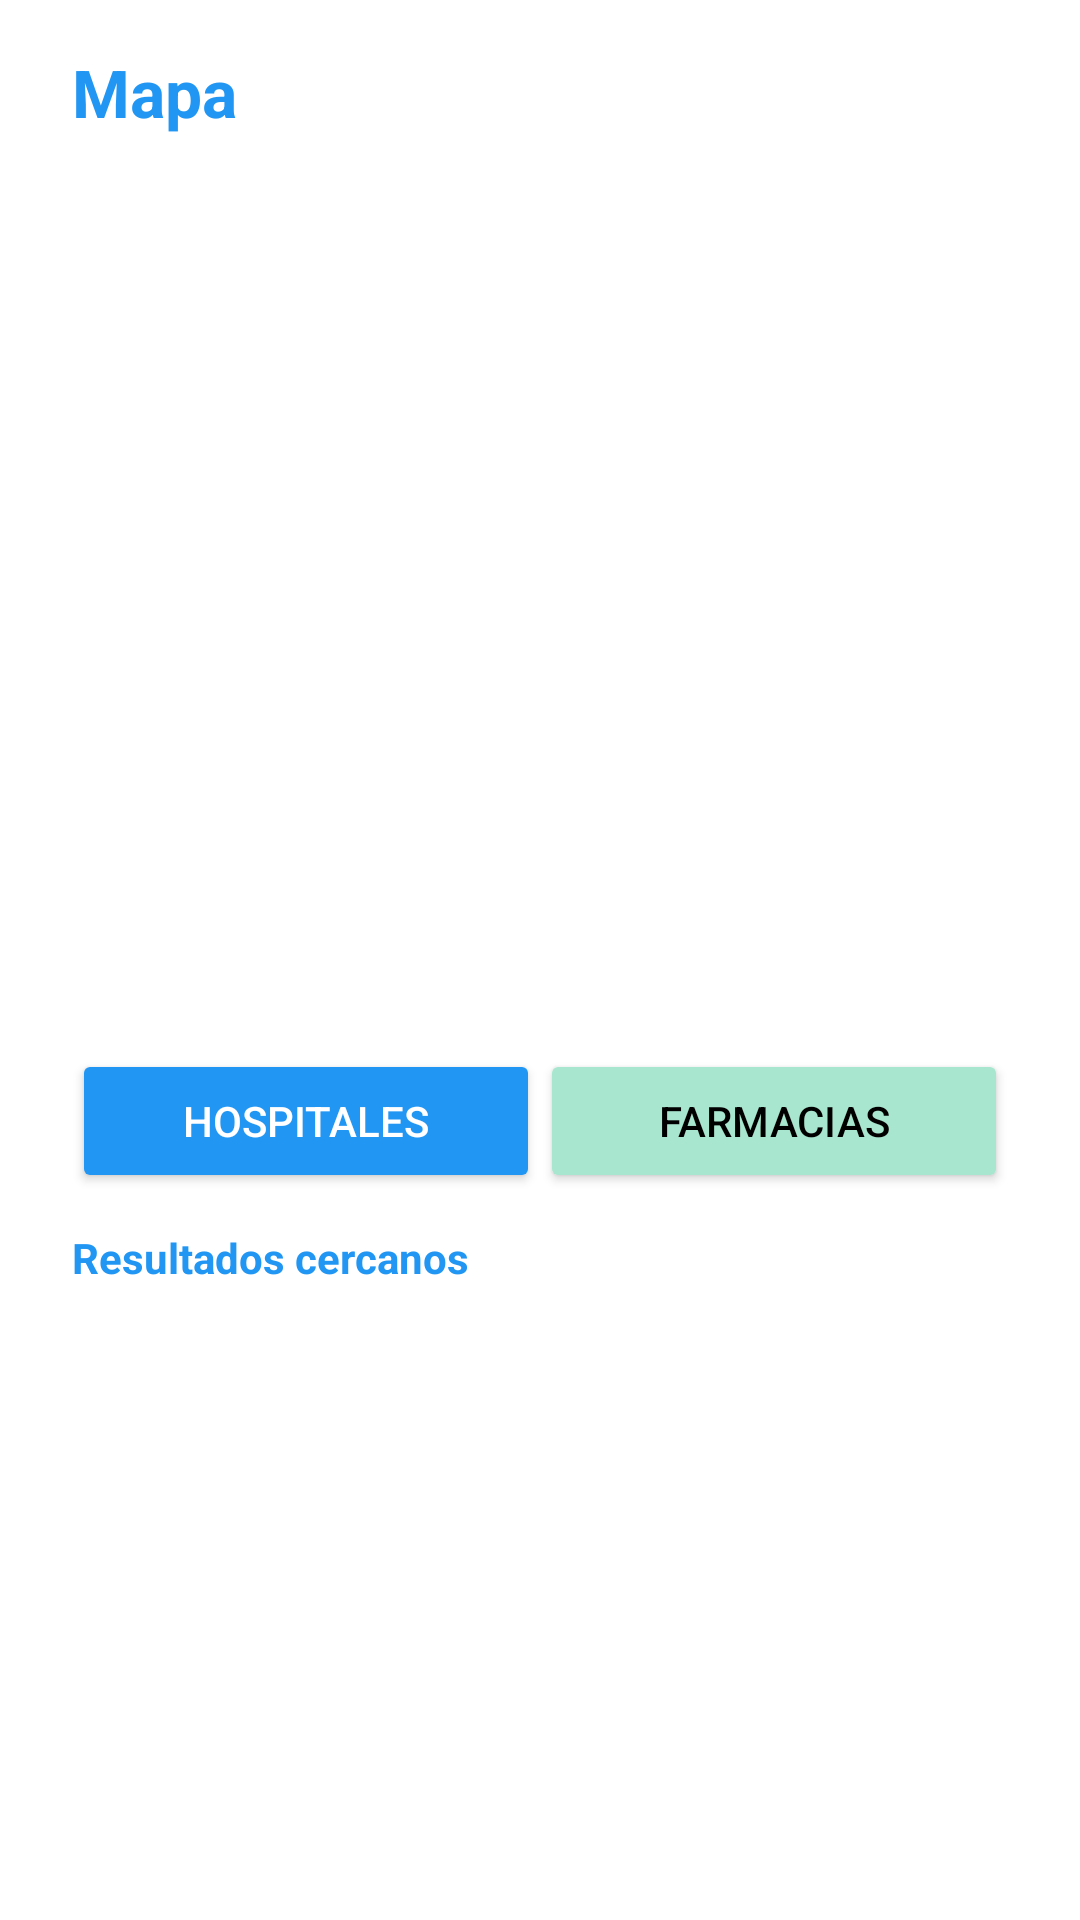

Layout XML and referenced resources for this Android screen:
<!-- AndroidManifest.xml: application theme Theme.Lista_medica2doIntento -->
<!-- res/layout/fragment_mapa.xml -->
<?xml version="1.0" encoding="utf-8"?>
<LinearLayout xmlns:android="http://schemas.android.com/apk/res/android"
    android:layout_width="match_parent"
    android:layout_height="match_parent"
    android:orientation="vertical"
    android:background="@color/fondo_principal"
    android:paddingLeft="24dp"
    android:paddingRight="24dp"
    android:paddingTop="16dp"
    android:paddingBottom="16dp">

    <TextView
        android:id="@+id/tv_titulo_mapa"
        android:layout_width="wrap_content"
        android:layout_height="wrap_content"
        android:text="Mapa"
        android:textStyle="bold"
        android:textSize="22sp"
        android:textColor="@color/azul_principal"
        android:layout_marginBottom="8dp"/>

    <FrameLayout
        android:id="@+id/map_container"
        android:layout_width="match_parent"
        android:layout_height="0dp"
        android:layout_weight="1.5"
        android:layout_marginBottom="16dp"/>

    <LinearLayout
        android:layout_width="match_parent"
        android:layout_height="wrap_content"
        android:orientation="horizontal"
        android:gravity="center_vertical"
        android:layout_marginBottom="12dp">
        <Button
            android:id="@+id/btn_hospitales"
            android:layout_width="0dp"
            android:layout_height="wrap_content"
            android:layout_weight="1"
            android:text="Hospitales"
            android:backgroundTint="@color/azul_principal"
            android:textColor="@color/blanco"/>
        <Button
            android:id="@+id/btn_farmacias"
            android:layout_width="0dp"
            android:layout_height="wrap_content"
            android:layout_weight="1"
            android:text="Farmacias"
            android:backgroundTint="@color/verde_claro"
            android:textColor="@color/negro"/>
    </LinearLayout>

    <TextView
        android:id="@+id/tv_resultados_cercanos"
        android:layout_width="wrap_content"
        android:layout_height="wrap_content"
        android:text="Resultados cercanos"
        android:textStyle="bold"
        android:textColor="@color/azul_principal"
        android:layout_marginBottom="8dp"/>

    <ScrollView
        android:layout_width="match_parent"
        android:layout_height="0dp"
        android:layout_weight="1">
        <LinearLayout
            android:id="@+id/layout_resultados"
            android:layout_width="match_parent"
            android:layout_height="wrap_content"
            android:orientation="vertical">
        </LinearLayout>
    </ScrollView>

</LinearLayout>
<!-- resources referenced by this layout -->
<resources>
  <color name="azul_principal">#2196F3</color>
  <color name="blanco">#FFFFFFFF</color>
  <color name="fondo_principal">#FFFFFFFF</color>
  <color name="negro">#FF000000</color>
  <color name="verde_claro">#A8E6CF</color>
  <style name="Theme.Lista_medica2doIntento" parent="Base.Theme.Lista_medica2doIntento" />
  <style name="Base.Theme.Lista_medica2doIntento" parent="Theme.Material3.DayNight.NoActionBar">
          <item name="colorPrimary">@color/azul_principal</item>
          <item name="colorPrimaryVariant">@color/azul_celeste</item>
          <item name="colorOnPrimary">@color/blanco</item>
          <item name="colorSecondary">@color/verde_claro</item>
          <item name="colorOnSecondary">@color/negro</item>
          <item name="android:windowBackground">@color/fondo_principal</item>
          <item name="colorSurface">@color/gris_claro</item>
          <item name="colorOnSurface">@color/negro</item>
      </style>
  <color name="azul_celeste">#B3E5FC</color>
  <color name="gris_claro">#F5F5F5</color>
</resources>
